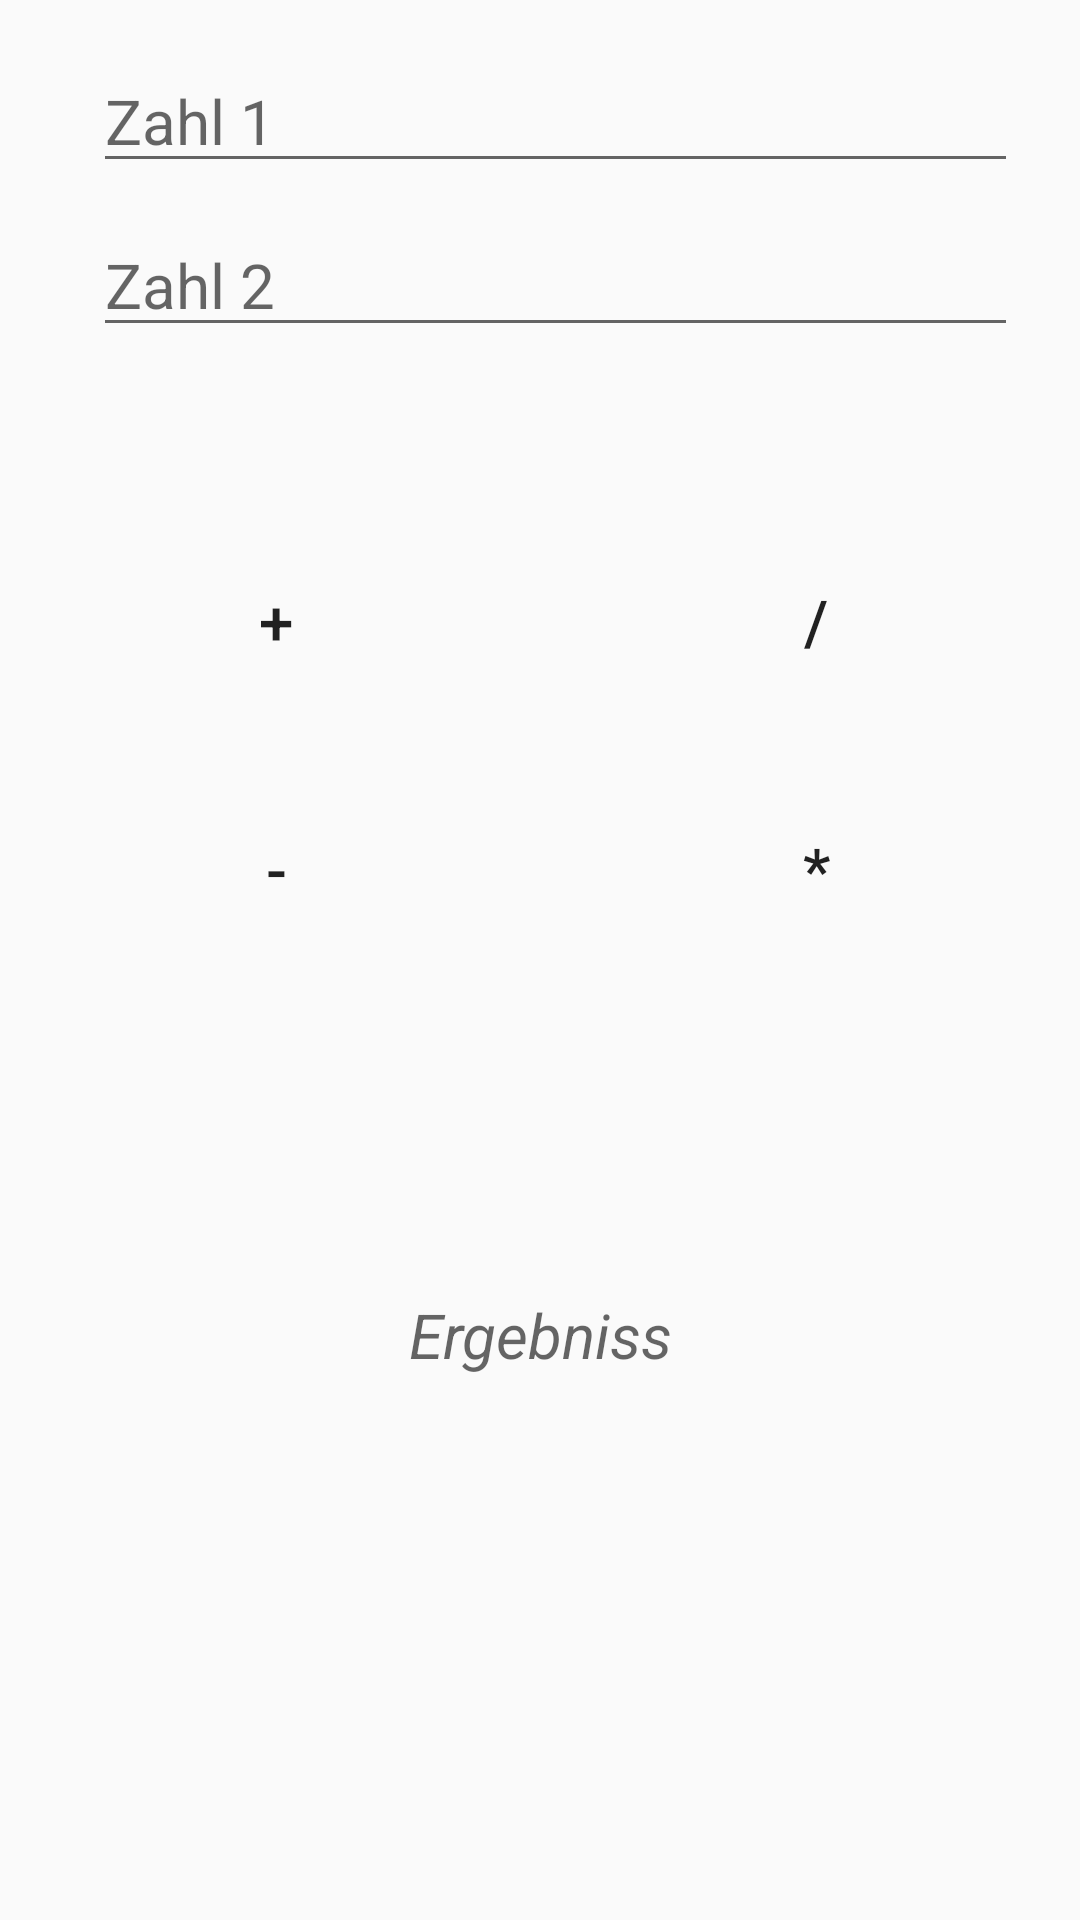

Write the Android layout XML for this screen, with the resource values it uses.
<!-- AndroidManifest.xml: application theme AppTheme -->
<!-- res/layout/sec6.xml -->
<?xml version="1.0" encoding="utf-8"?>
<LinearLayout
    xmlns:android="http://schemas.android.com/apk/res/android"
    android:orientation="vertical"
    android:layout_width="fill_parent"
    android:layout_height="fill_parent"
    android:weightSum="1">
    <LinearLayout
        android:layout_width="match_parent"
        android:layout_height="wrap_content"
        android:id="@+id/linearLayout1"
        android:layout_marginLeft="10pt"
        android:layout_marginRight="10pt"
        android:layout_marginTop="3pt">

        <LinearLayout
            android:orientation="vertical"
            android:layout_width="match_parent"
            android:layout_height="match_parent">

            <EditText
                android:layout_weight="1"
                android:layout_height="wrap_content"
                android:id="@+id/etNum1"
                android:layout_width="match_parent"
                android:layout_marginLeft="5pt"
                android:layout_marginTop="10dp"
                android:textSize="10pt"
                android:hint="Zahl 1"
                android:numeric="decimal"
                android:inputType="numberDecimal">
            </EditText>

            <EditText
                android:layout_height="wrap_content"
                android:layout_weight="1"
                android:layout_marginLeft="5pt"
                android:id="@+id/etNum2"
                android:layout_width="match_parent"
                android:inputType="numberDecimal"
                android:layout_marginTop="10dp"
                android:textSize="10pt"
                android:hint="Zahl 2"
                android:numeric="decimal">
            </EditText>
        </LinearLayout>
    </LinearLayout>
    <LinearLayout
        android:layout_width="match_parent"
        android:layout_height="wrap_content"
        android:id="@+id/linearLayout2"
        android:layout_weight="0.32"
        android:layout_marginTop="50dp">

        <LinearLayout
            android:orientation="vertical"
            android:layout_width="184dp"
            android:layout_height="match_parent"
            android:layout_gravity="center">

            <Button
                android:layout_height="40dp"
                android:layout_width="60dp"
                android:layout_weight="1"
                android:text="+"
                android:textSize="10pt"
                android:id="@+id/btnAdd"
                android:layout_gravity="center"
                android:background="@android:color/transparent">
            </Button>

            <Button
                android:layout_height="40dp"
                android:layout_width="60dp"
                android:layout_weight="1"
                android:text="-"
                android:textSize="10pt"
                android:id="@+id/btnSub"
                android:layout_gravity="center"
                android:background="@android:color/transparent">
            </Button>
        </LinearLayout>

        <LinearLayout
            android:orientation="vertical"
            android:layout_width="match_parent"
            android:layout_height="match_parent"
            android:layout_gravity="center">

            <Button
                android:layout_height="40dp"
                android:layout_width="60dp"
                android:layout_weight="1"
                android:text="/"
                android:textSize="10pt"
                android:id="@+id/btnDiv"
                android:layout_gravity="center"
                android:background="@android:color/transparent">
            </Button>

            <Button
                android:layout_height="40dp"
                android:layout_width="60dp"
                android:layout_weight="1"
                android:text="*"
                android:textSize="10pt"
                android:id="@+id/btnMult"
                android:layout_gravity="center"
                android:background="@android:color/transparent">
            </Button>
        </LinearLayout>

    </LinearLayout>

    <TextView
        android:layout_height="wrap_content"
        android:layout_width="match_parent"
        android:textSize="10pt"
        android:id="@+id/tvResult"
        android:gravity="center_horizontal"
        android:layout_marginTop="100dp"
        android:textStyle="italic"
        android:hint="Ergebniss">
    </TextView>

</LinearLayout>
<!-- resources referenced by this layout -->
<resources>
  <style name="AppTheme" parent="Theme.AppCompat.Light.DarkActionBar">
          
          <item name="colorPrimary">@color/colorPrimary</item>
  
  
          <item name="colorPrimaryDark">@color/colorPrimaryDark</item>
  
  
          <item name="colorAccent">@color/colorAccent</item>
      </style>
  <color name="colorPrimary">#2196F3</color>
  <color name="colorPrimaryDark">#2196F3</color>
  <color name="colorAccent">#2196F3</color>
</resources>
